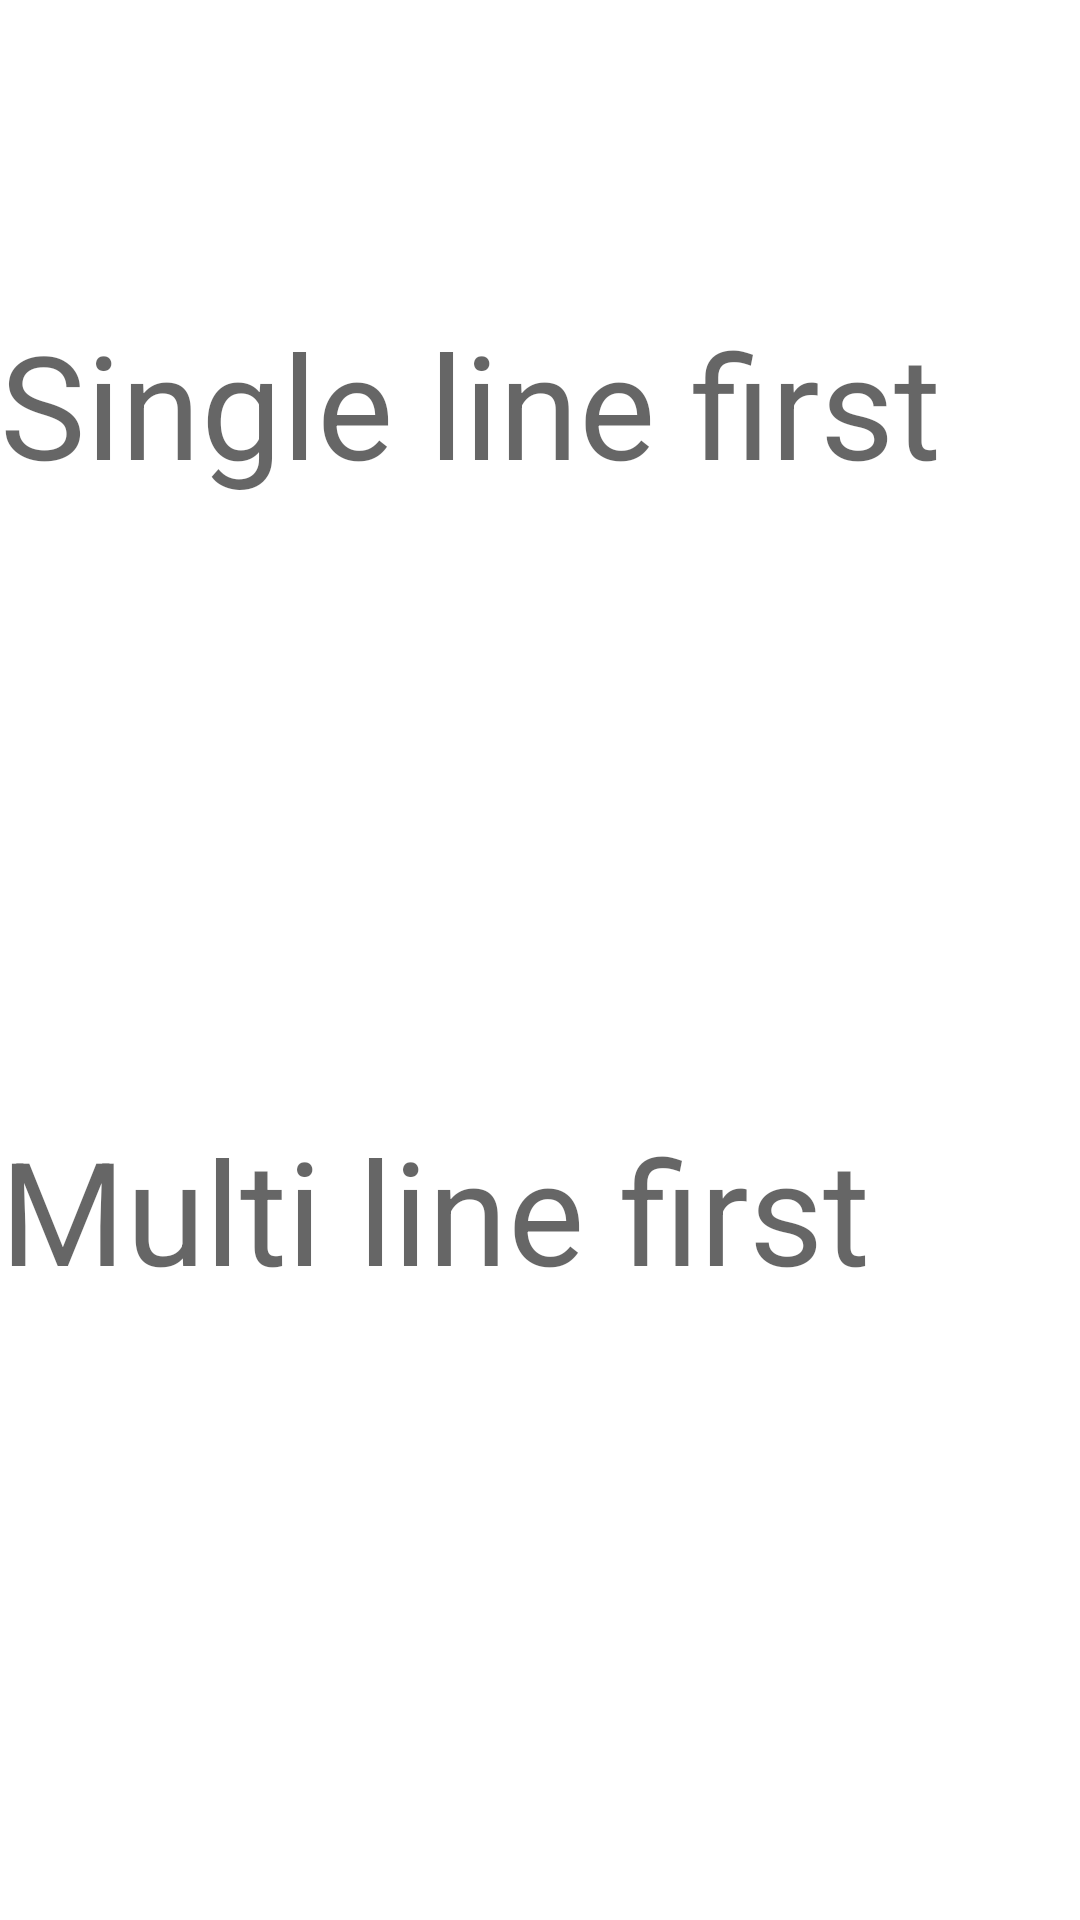

Produce the Android XML layout that renders to this screen, including the resource entries it uses.
<!-- AndroidManifest.xml: application theme Theme.RecyclerViewWithMultilineTextViewItems -->
<!-- res/layout/activity_main.xml -->
<?xml version="1.0" encoding="utf-8"?>
<androidx.constraintlayout.widget.ConstraintLayout
    xmlns:android="http://schemas.android.com/apk/res/android"
    xmlns:app="http://schemas.android.com/apk/res-auto"
    xmlns:tools="http://schemas.android.com/tools"
    android:layout_width="match_parent"
    android:layout_height="match_parent"
    tools:context=".MainActivity"
    >

    <com.google.android.material.textview.MaterialTextView
        android:id="@+id/header"
        android:layout_width="wrap_content"
        android:layout_height="wrap_content"
        android:textAppearance="@style/TextAppearance.MaterialComponents.Headline3"
        android:text="Single line first"
        app:layout_constraintTop_toTopOf="parent"
        app:layout_constraintStart_toStartOf="parent"
        app:layout_constraintBottom_toTopOf="@id/recycler"
        />

    <androidx.recyclerview.widget.RecyclerView
        android:id="@+id/recycler"
        android:layout_width="0dp"
        android:layout_height="wrap_content"
        app:layout_constraintTop_toBottomOf="@id/header"
        app:layout_constraintEnd_toEndOf="parent"
        app:layout_constraintStart_toStartOf="parent"
        app:layout_constraintBottom_toTopOf="@id/secondHeader"
        app:layoutManager="androidx.recyclerview.widget.LinearLayoutManager"
        android:orientation="horizontal"
        tools:listitem="@layout/movie_item"
        />

    <com.google.android.material.textview.MaterialTextView
        android:id="@+id/secondHeader"
        android:layout_width="wrap_content"
        android:layout_height="wrap_content"
        android:textAppearance="@style/TextAppearance.MaterialComponents.Headline3"
        android:text="Multi line first"
        app:layout_constraintTop_toBottomOf="@id/recycler"
        app:layout_constraintStart_toStartOf="parent"
        app:layout_constraintBottom_toTopOf="@id/recyclerReverse"
        />


    <androidx.recyclerview.widget.RecyclerView
        android:id="@+id/recyclerReverse"
        android:layout_width="0dp"
        android:layout_height="wrap_content"
        app:layout_constraintTop_toBottomOf="@id/secondHeader"
        app:layout_constraintEnd_toEndOf="parent"
        app:layout_constraintStart_toStartOf="parent"
        app:layout_constraintBottom_toBottomOf="parent"
        app:layoutManager="androidx.recyclerview.widget.LinearLayoutManager"
        android:orientation="horizontal"
        tools:listitem="@layout/movie_item"
        />




</androidx.constraintlayout.widget.ConstraintLayout>
<!-- res/layout/movie_item.xml (included above) -->
<?xml version="1.0" encoding="utf-8"?>
<androidx.constraintlayout.widget.ConstraintLayout
    xmlns:android="http://schemas.android.com/apk/res/android"
    xmlns:app="http://schemas.android.com/apk/res-auto"
    xmlns:tools="http://schemas.android.com/tools"
    android:layout_width="100dp"
    android:layout_height="match_parent"
    android:background="@color/design_default_color_secondary"
    android:layout_margin="4dp"
    >

    <com.google.android.material.textview.MaterialTextView
        android:id="@+id/title"
        android:layout_width="0dp"
        android:layout_height="wrap_content"
        android:maxLines="2"
        android:textAppearance="@style/TextAppearance.MaterialComponents.Headline5"
        app:layout_constraintBottom_toTopOf="@id/subtitle"
        app:layout_constraintEnd_toEndOf="parent"
        app:layout_constraintStart_toStartOf="parent"
        app:layout_constraintTop_toTopOf="parent"
        tools:text="Black Panther"
        />

    <com.google.android.material.textview.MaterialTextView
        android:id="@+id/subtitle"
        android:layout_width="0dp"
        android:layout_height="wrap_content"
        android:ellipsize="end"
        android:maxLines="1"
        android:textAppearance="@style/TextAppearance.MaterialComponents.Body2"
        app:layout_constraintBottom_toBottomOf="parent"
        app:layout_constraintEnd_toEndOf="parent"
        app:layout_constraintStart_toStartOf="parent"
        app:layout_constraintTop_toBottomOf="@id/title"
        tools:text="Lorem ipsum dolor sit amet long"
        />

</androidx.constraintlayout.widget.ConstraintLayout>
<!-- resources referenced by this layout -->
<resources>
  <style name="Theme.RecyclerViewWithMultilineTextViewItems" parent="Theme.MaterialComponents.DayNight.DarkActionBar">
          
          <item name="colorPrimary">@color/purple_500</item>
          <item name="colorPrimaryVariant">@color/purple_700</item>
          <item name="colorOnPrimary">@color/white</item>
          
          <item name="colorSecondary">@color/teal_200</item>
          <item name="colorSecondaryVariant">@color/teal_700</item>
          <item name="colorOnSecondary">@color/black</item>
          
          <item name="android:statusBarColor" tools:targetApi="l">?attr/colorPrimaryVariant</item>
          
      </style>
  <!-- not gathered from this repository: default colours our renderer supplied (Android Studio template values) -->
  <color name="purple_500">#FF6200EE</color>
  <color name="purple_700">#FF3700B3</color>
  <color name="teal_200">#FF03DAC5</color>
  <color name="teal_700">#FF018786</color>
  <color name="black">#FF000000</color>
  <color name="white">#FFFFFFFF</color>
</resources>
